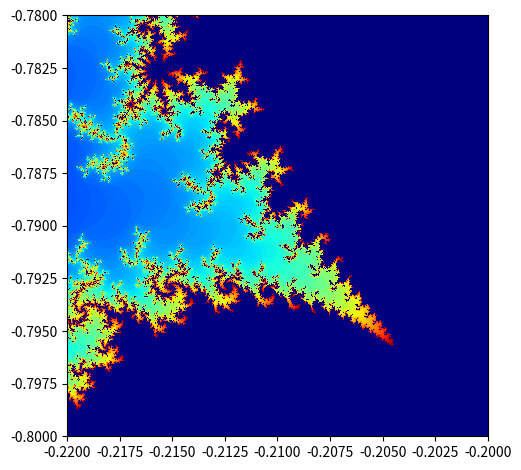

The script that saved this image:
#Множина Мандельброта
import numpy as np
import matplotlib.pyplot as plt

def mandelbrot(xmin, xmax, Nx, ymin, ymax, Ny, steps=150):
    x = np.linspace(xmin,xmax,Nx)
    y = np.linspace(ymin,ymax,Ny)
    c = x[np.newaxis,:] + 1j*y[:,np.newaxis]
    z = c
    image = np.zeros((Nx, Ny)) 
    
    for k in range(steps):
        z = z*z + c
        mask = (np.abs(z) > 2) 
        image[mask] = k + 5
        z[mask] = np.nan
    return image[::-1,:] 
      
fig, ax = plt.subplots()
ax.set_aspect('equal')
# ax.grid()#сітка

N = 2000
#xmin,xmax = -2.2,0.8
#ymin,ymax = -1.5,1.5

#xmin,xmax = -0.3, -0.2
#ymin,ymax = -0.75, -0.9

xmin,xmax = -0.22, -0.20
ymin,ymax = -0.80, -0.78

ax.imshow(mandelbrot(xmin,xmax,N,ymin,ymax,N), cmap='jet',interpolation='none',
          extent=[xmin,xmax,ymin,ymax])

plt.tight_layout()
fig.savefig('mandelbrot_2.jpg', dpi=1000)